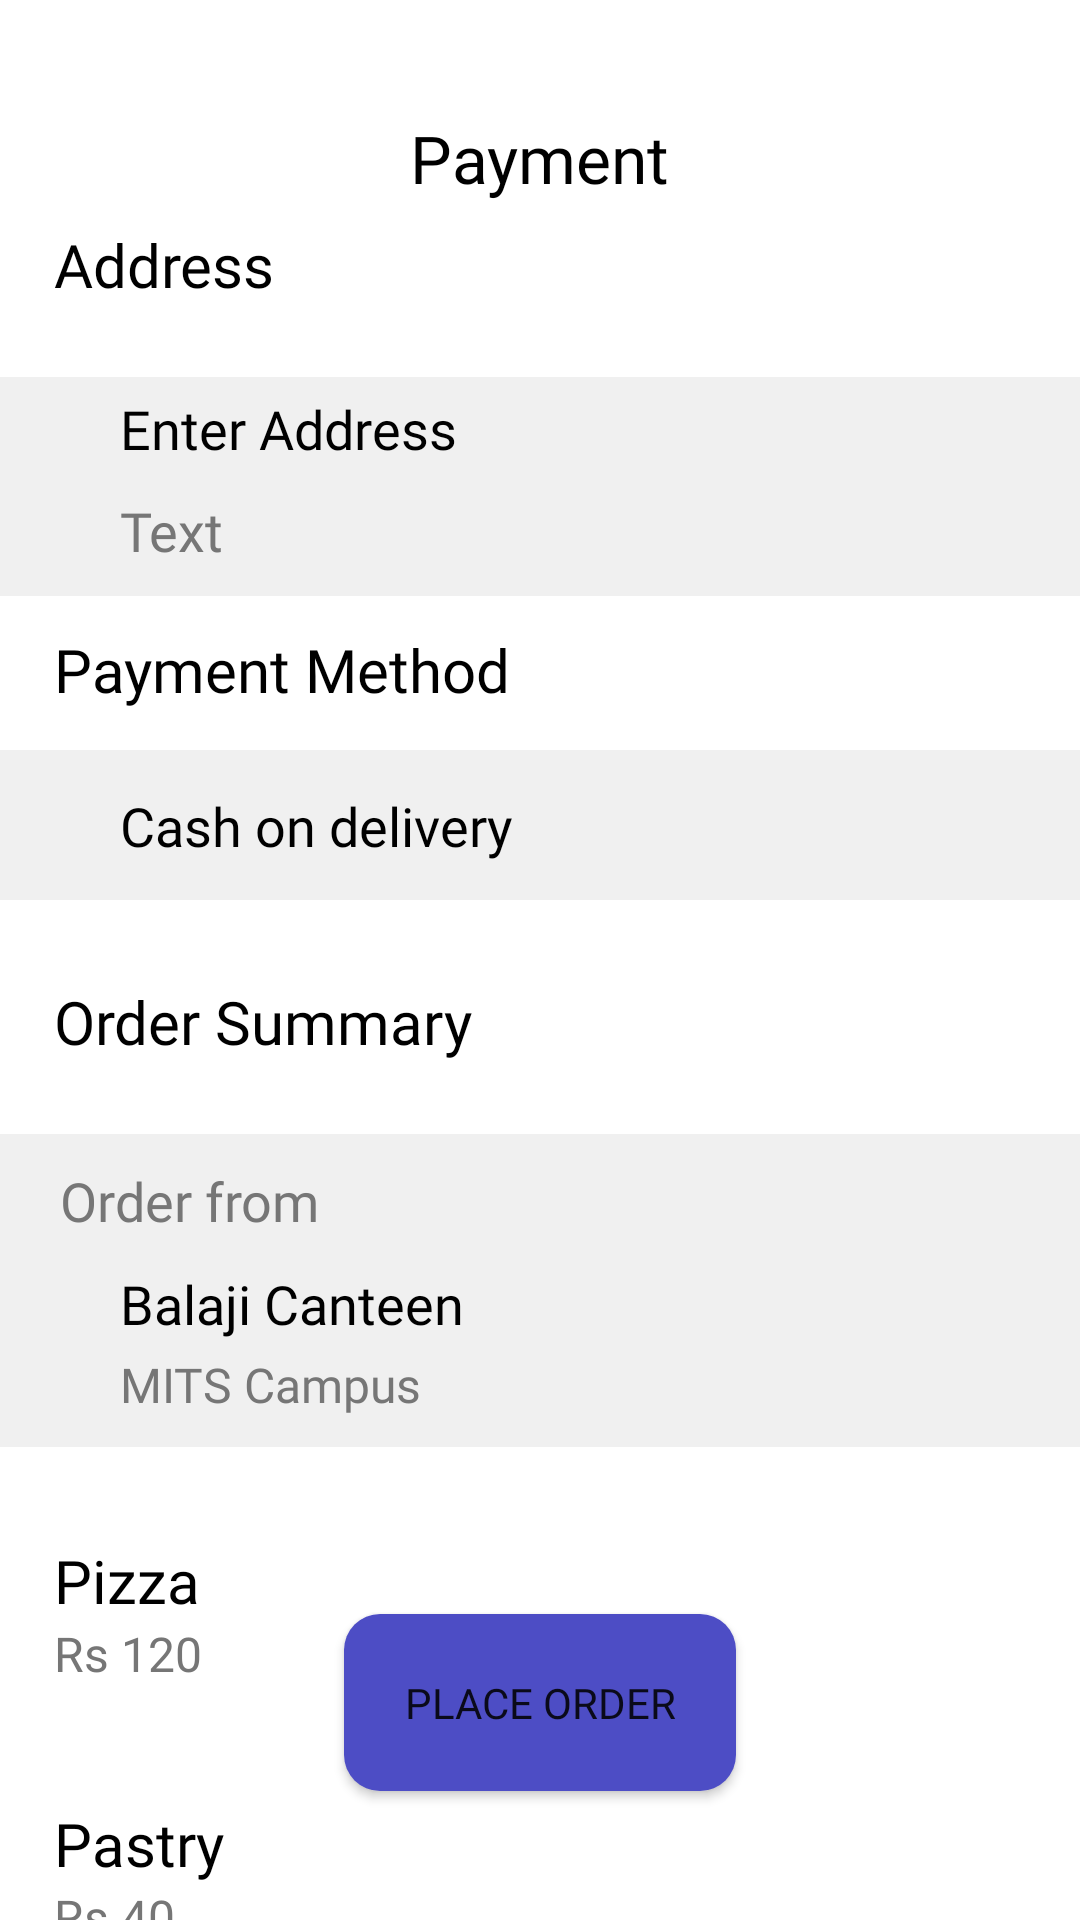

Here is an Android app screen rendered from its layout file. Give the layout XML and the strings, colors and styles it references.
<!-- AndroidManifest.xml: application theme Theme.BanasthaliEats -->
<!-- res/layout/activity_payment_page.xml -->
<?xml version="1.0" encoding="utf-8"?>
<androidx.constraintlayout.widget.ConstraintLayout xmlns:android="http://schemas.android.com/apk/res/android"
    xmlns:app="http://schemas.android.com/apk/res-auto"
    xmlns:tools="http://schemas.android.com/tools"
    android:layout_width="match_parent"
    android:layout_height="match_parent"
    android:background="@color/white"
    tools:context=".payment_page">

    <TextView
        android:id="@+id/payment"
        android:layout_width="wrap_content"
        android:layout_height="wrap_content"
        android:layout_marginTop="38dp"
        android:fontFamily="@font/semibold"
        android:text="Payment"
        android:textColor="@color/black"
        android:textSize="22dp"
        app:layout_constraintEnd_toEndOf="parent"
        app:layout_constraintStart_toStartOf="parent"
        app:layout_constraintTop_toTopOf="parent" />

    <TextView
        android:id="@+id/address"
        android:layout_width="wrap_content"
        android:layout_height="wrap_content"
        android:layout_marginStart="18dp"
        android:layout_marginBottom="24dp"
        android:fontFamily="@font/semibold"
        android:text="Address"
        android:textColor="@color/black"
        android:textSize="20dp"
        app:layout_constraintBottom_toTopOf="@+id/linearLayout5"
        app:layout_constraintStart_toStartOf="parent" />


    <TextView
        android:id="@+id/paymentMethod"
        android:layout_width="wrap_content"
        android:layout_height="wrap_content"
        android:layout_marginStart="18dp"
        android:layout_marginTop="11dp"
        android:fontFamily="@font/semibold"
        android:text="Payment Method"
        android:textColor="@color/black"
        android:textSize="20dp"
        app:layout_constraintStart_toStartOf="parent"
        app:layout_constraintTop_toBottomOf="@+id/linearLayout5" />

    <LinearLayout
        android:id="@+id/linearLayout3"
        android:layout_width="0dp"
        android:layout_height="50dp"
        android:layout_marginTop="51dp"
        android:layout_marginBottom="54dp"
        android:background="#F0F0F0"
        android:orientation="horizontal"
        android:textAlignment="gravity"
        app:layout_constraintBottom_toBottomOf="@+id/orderSum"
        app:layout_constraintEnd_toEndOf="parent"
        app:layout_constraintStart_toStartOf="parent"
        app:layout_constraintTop_toBottomOf="@+id/linearLayout5">

        <TextView
            android:id="@+id/cashOnDel"
            android:layout_width="wrap_content"
            android:layout_height="wrap_content"
            android:layout_marginLeft="40dp"
            android:layout_marginTop="13dp"
            android:fontFamily="@font/semibold"
            android:text="Cash on delivery"
            android:textColor="@color/black"
            android:textSize="18dp" />
    </LinearLayout>

    <TextView
        android:id="@+id/orderSum"
        android:layout_width="wrap_content"
        android:layout_height="wrap_content"
        android:layout_marginStart="18dp"
        android:layout_marginBottom="24dp"
        android:fontFamily="@font/semibold"
        android:text="Order Summary"
        android:textColor="@color/black"
        android:textSize="20dp"
        app:layout_constraintBottom_toTopOf="@+id/linearLayout4"
        app:layout_constraintStart_toStartOf="parent" />

    <LinearLayout
        android:id="@+id/linearLayout4"
        android:layout_width="0dp"
        android:layout_height="wrap_content"
        android:layout_marginTop="378dp"
        android:background="#F0F0F0"
        android:orientation="vertical"
        app:layout_constraintEnd_toEndOf="parent"
        app:layout_constraintStart_toStartOf="parent"
        app:layout_constraintTop_toTopOf="parent">

        <TextView
            android:id="@+id/orderFrom"
            android:layout_width="wrap_content"
            android:layout_height="wrap_content"
            android:layout_marginLeft="20dp"
            android:layout_marginTop="10dp"
            android:layout_marginBottom="10dp"
            android:fontFamily="@font/semibold"
            android:text="Order from"
            android:textColor="#767676"
            android:textSize="18dp" />

        <TextView
            android:id="@+id/canteenName"
            android:layout_width="wrap_content"
            android:layout_height="wrap_content"
            android:layout_marginLeft="40dp"
            android:layout_marginBottom="4dp"
            android:fontFamily="@font/semibold"
            android:text="Balaji Canteen"
            android:textColor="@color/black"
            android:textSize="18dp" />

        <TextView
            android:id="@+id/canteenPlace"
            android:layout_width="wrap_content"
            android:layout_height="wrap_content"
            android:layout_marginLeft="40dp"
            android:layout_marginBottom="10dp"
            android:fontFamily="@font/semibold"
            android:text="MITS Campus"
            android:textColor="#767676"
            android:textSize="16dp" />
    </LinearLayout>

    <TextView
        android:id="@+id/order1"
        android:layout_width="wrap_content"
        android:layout_height="wrap_content"
        android:layout_marginStart="18dp"
        android:layout_marginTop="31dp"
        android:fontFamily="@font/semibold"
        android:text="Pizza"
        android:textColor="@color/black"
        android:textSize="20dp"
        app:layout_constraintStart_toStartOf="parent"
        app:layout_constraintTop_toBottomOf="@+id/linearLayout4" />

    <TextView
        android:id="@+id/price1"
        android:layout_width="wrap_content"
        android:layout_height="wrap_content"
        android:fontFamily="@font/semibold"
        android:text="Rs 120"
        android:textColor="#767676"
        android:textSize="16dp"
        app:layout_constraintStart_toStartOf="@+id/order1"
        app:layout_constraintTop_toBottomOf="@+id/order1" />

    <TextView
        android:id="@+id/order2"
        android:layout_width="wrap_content"
        android:layout_height="wrap_content"
        android:layout_marginStart="18dp"
        android:layout_marginTop="39dp"
        android:fontFamily="@font/semibold"
        android:text="Pastry"
        android:textColor="@color/black"
        android:textSize="20dp"
        app:layout_constraintStart_toStartOf="parent"
        app:layout_constraintTop_toBottomOf="@+id/price1" />

    <TextView
        android:id="@+id/price2"
        android:layout_width="wrap_content"
        android:layout_height="wrap_content"
        android:fontFamily="@font/semibold"
        android:text="Rs 40"
        android:textColor="#767676"
        android:textSize="16dp"
        app:layout_constraintStart_toStartOf="@+id/order2"
        app:layout_constraintTop_toBottomOf="@+id/order2" />

    <TextView
        android:id="@+id/total"
        android:layout_width="wrap_content"
        android:layout_height="wrap_content"
        android:layout_marginStart="16dp"
        android:fontFamily="@font/semibold"
        android:text="Total"
        android:textColor="@color/black"
        android:textSize="22dp"
        app:layout_constraintBottom_toBottomOf="@+id/totalPrice"
        app:layout_constraintStart_toStartOf="parent"
        app:layout_constraintTop_toTopOf="@+id/totalPrice" />

    <TextView
        android:id="@+id/totalPrice"
        android:layout_width="wrap_content"
        android:layout_height="wrap_content"
        android:layout_marginTop="153dp"
        android:layout_marginEnd="16dp"
        android:layout_marginBottom="152dp"
        android:fontFamily="@font/semibold"
        android:text="Rs 160"
        android:textColor="@color/black"
        android:textSize="22dp"
        app:layout_constraintBottom_toBottomOf="parent"
        app:layout_constraintEnd_toEndOf="parent"
        app:layout_constraintTop_toBottomOf="@+id/price1" />

    <Button
        android:id="@+id/placeOrderBtn"
        android:layout_width="wrap_content"
        android:layout_height="wrap_content"
        android:layout_marginBottom="43dp"
        android:background="@drawable/getstarted_btn"
        android:fontFamily="@font/medium"
        android:padding="20dp"
        android:text="Place order"
        app:layout_constraintBottom_toBottomOf="parent"
        app:layout_constraintEnd_toEndOf="parent"
        app:layout_constraintStart_toStartOf="parent" />

    <LinearLayout
        android:id="@+id/linearLayout5"
        android:layout_width="0dp"
        android:layout_height="wrap_content"
        android:layout_marginTop="126dp"
        android:layout_marginBottom="129dp"
        android:background="#F0F0F0"
        android:orientation="vertical"
        app:layout_constraintBottom_toTopOf="@+id/orderSum"
        app:layout_constraintEnd_toEndOf="parent"
        app:layout_constraintStart_toStartOf="parent"
        app:layout_constraintTop_toTopOf="parent">

        <TextView
            android:id="@+id/enterAdd"
            android:layout_width="200dp"
            android:layout_height="34dp"
            android:layout_marginLeft="40dp"
            android:layout_marginTop="5dp"
            android:fontFamily="@font/medium"
            android:text="Enter Address"
            android:textColor="@color/black"
            android:textSize="18dp"
            tools:layout_editor_absoluteX="0dp"
            tools:layout_editor_absoluteY="135dp" />

        <TextView
            android:id="@+id/addText"
            android:layout_width="200dp"
            android:layout_height="34dp"
            android:layout_marginLeft="40dp"
            android:fontFamily="@font/medium"
            android:text="Text"

            android:textColor="#767676"
            android:textSize="18dp"
            tools:layout_editor_absoluteX="200dp"
            tools:layout_editor_absoluteY="135dp" />

    </LinearLayout>


</androidx.constraintlayout.widget.ConstraintLayout>
<!-- resources referenced by this layout -->
<resources>
  <color name="black">#FF000000</color>
  <color name="white">#FFFFFFFF</color>
  <!-- drawable getstarted_btn (drawable-v24) -->
  <?xml version="1.0" encoding="utf-8"?>
  <shape xmlns:android="http://schemas.android.com/apk/res/android" android:shape="rectangle">
      <solid android:color="#4D4DC5"></solid>
      <corners  android:radius="12dp"></corners>
  </shape>
  <style name="Theme.BanasthaliEats" parent="Theme.MaterialComponents.DayNight.DarkActionBar">
          
          <item name="colorPrimary">@color/purple_500</item>
          <item name="colorPrimaryVariant">@color/purple_700</item>
          <item name="colorOnPrimary">@color/white</item>
          
          <item name="colorSecondary">@color/teal_200</item>
          <item name="colorSecondaryVariant">@color/teal_700</item>
          <item name="colorOnSecondary">@color/black</item>
          
          <item name="android:statusBarColor" tools:targetApi="l">?attr/colorPrimaryVariant</item>
          
      </style>
  <color name="purple_500">#FF6200EE</color>
  <color name="purple_700">#FF3700B3</color>
  <color name="teal_200">#FF03DAC5</color>
  <color name="teal_700">#FF018786</color>
</resources>
